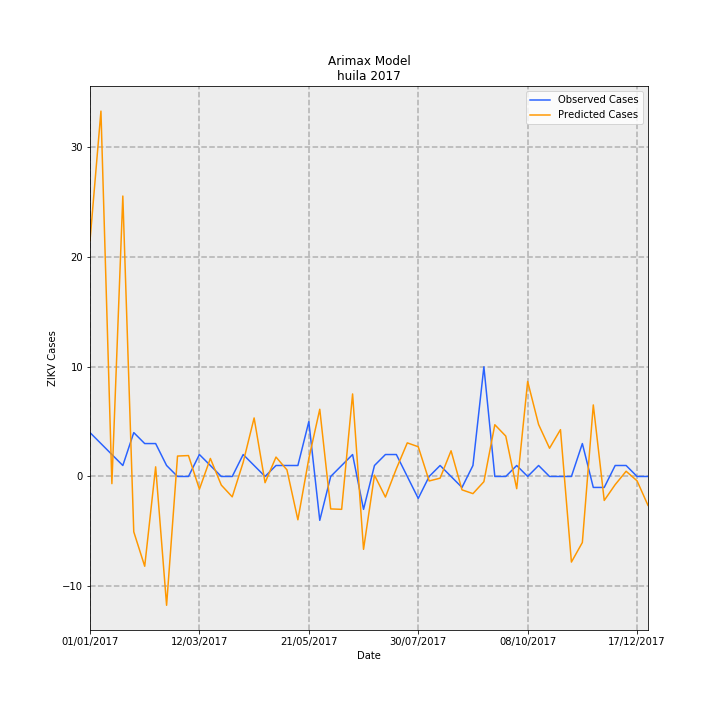

The file beside this chart, header and first rows:
Date, predictions_incidence, observed_incidence, Predicted Cases, Observed Cases, error
01/01/2017, 1.862, 0.3464, 21.5, 4.0, -17.5
08/01/2017, 2.885, 0.2598, 33.31, 3, -30.31
15/01/2017, -0.05666, 0.1732, -0.6543, 2.0, 2.654
22/01/2017, 2.214, 0.08659, 25.57, 1.0, -24.57
29/01/2017, -0.4369, 0.3464, -5.046, 4.0, 9.046
05/02/2017, -0.7089, 0.2598, -8.186, 3, 11.19
12/02/2017, 0.07606, 0.2598, 0.8784, 3, 2.122
19/02/2017, -1.017, 0.08659, -11.75, 1.0, 12.75
26/02/2017, 0.1612, 0.0, 1.861, 0.0, -1.861
05/03/2017, 0.1651, 0.0, 1.906, 0.0, -1.906
12/03/2017, -0.1006, 0.1732, -1.162, 2.0, 3.162
19/03/2017, 0.1423, 0.08659, 1.643, 1.0, -0.6429
26/03/2017, -0.06806, 0.0, -0.7859, 0.0, 0.7859
02/04/2017, -0.161, 0.0, -1.86, 0.0, 1.86
09/04/2017, 0.1117, 0.1732, 1.29, 2.0, 0.7104
16/04/2017, 0.462, 0.08659, 5.335, 1.0, -4.335
23/04/2017, -0.04925, 0.0, -0.5687, 0.0, 0.5687
30/04/2017, 0.1531, 0.08659, 1.768, 1.0, -0.7682
07/05/2017, 0.0523, 0.08659, 0.604, 1.0, 0.396
14/05/2017, -0.3421, 0.08659, -3.95, 1.0, 4.95
21/05/2017, 0.1412, 0.433, 1.63, 5.0, 3.37
28/05/2017, 0.5305, -0.3464, 6.127, -4.0, -10.13
04/06/2017, -0.2563, 0.0, -2.959, 0.0, 2.959
11/06/2017, -0.2596, 0.08659, -2.998, 1.0, 3.998
18/06/2017, 0.6515, 0.1732, 7.524, 2.0, -5.524
25/06/2017, -0.5753, -0.2598, -6.643, -3, 3.643
02/07/2017, 0.01028, 0.08659, 0.1187, 1.0, 0.8813
09/07/2017, -0.1628, 0.1732, -1.88, 2.0, 3.88
16/07/2017, 0.06097, 0.1732, 0.7041, 2.0, 1.296
23/07/2017, 0.2653, 0.0, 3.064, 0.0, -3.064
30/07/2017, 0.2347, -0.1732, 2.71, -2.0, -4.71
06/08/2017, -0.03556, 0.0, -0.4107, 0.0, 0.4107
13/08/2017, -0.01336, 0.08659, -0.1543, 1.0, 1.154
20/08/2017, 0.2029, 0.0, 2.343, 0.0, -2.343
27/08/2017, -0.1057, -0.08659, -1.22, -1.0, 0.2203
03/09/2017, -0.1355, 0.08659, -1.565, 1.0, 2.565
10/09/2017, -0.04131, 0.8659, -0.4771, 10.0, 10.48
17/09/2017, 0.4084, 0.0, 4.716, 0.0, -4.716
24/09/2017, 0.3187, 0.0, 3.681, 0.0, -3.681
01/10/2017, -0.0965, 0.08659, -1.114, 1.0, 2.114
08/10/2017, 0.7504, 0.0, 8.665, 0.0, -8.665
15/10/2017, 0.4103, 0.08659, 4.739, 1.0, -3.739
22/10/2017, 0.2229, 0.0, 2.575, 0.0, -2.575
29/10/2017, 0.3697, 0.0, 4.269, 0.0, -4.269
05/11/2017, -0.676, 0.0, -7.806, 0.0, 7.806
12/11/2017, -0.5214, 0.2598, -6.021, 3, 9.021
19/11/2017, 0.5649, -0.08659, 6.524, -1.0, -7.524
26/11/2017, -0.1893, -0.08659, -2.187, -1.0, 1.187
03/12/2017, -0.06439, 0.08659, -0.7436, 1.0, 1.744
10/12/2017, 0.04111, 0.08659, 0.4747, 1.0, 0.5253
17/12/2017, -0.03441, 0.0, -0.3974, 0.0, 0.3974
24/12/2017, -0.2282, 0.0, -2.636, 0.0, 2.636
